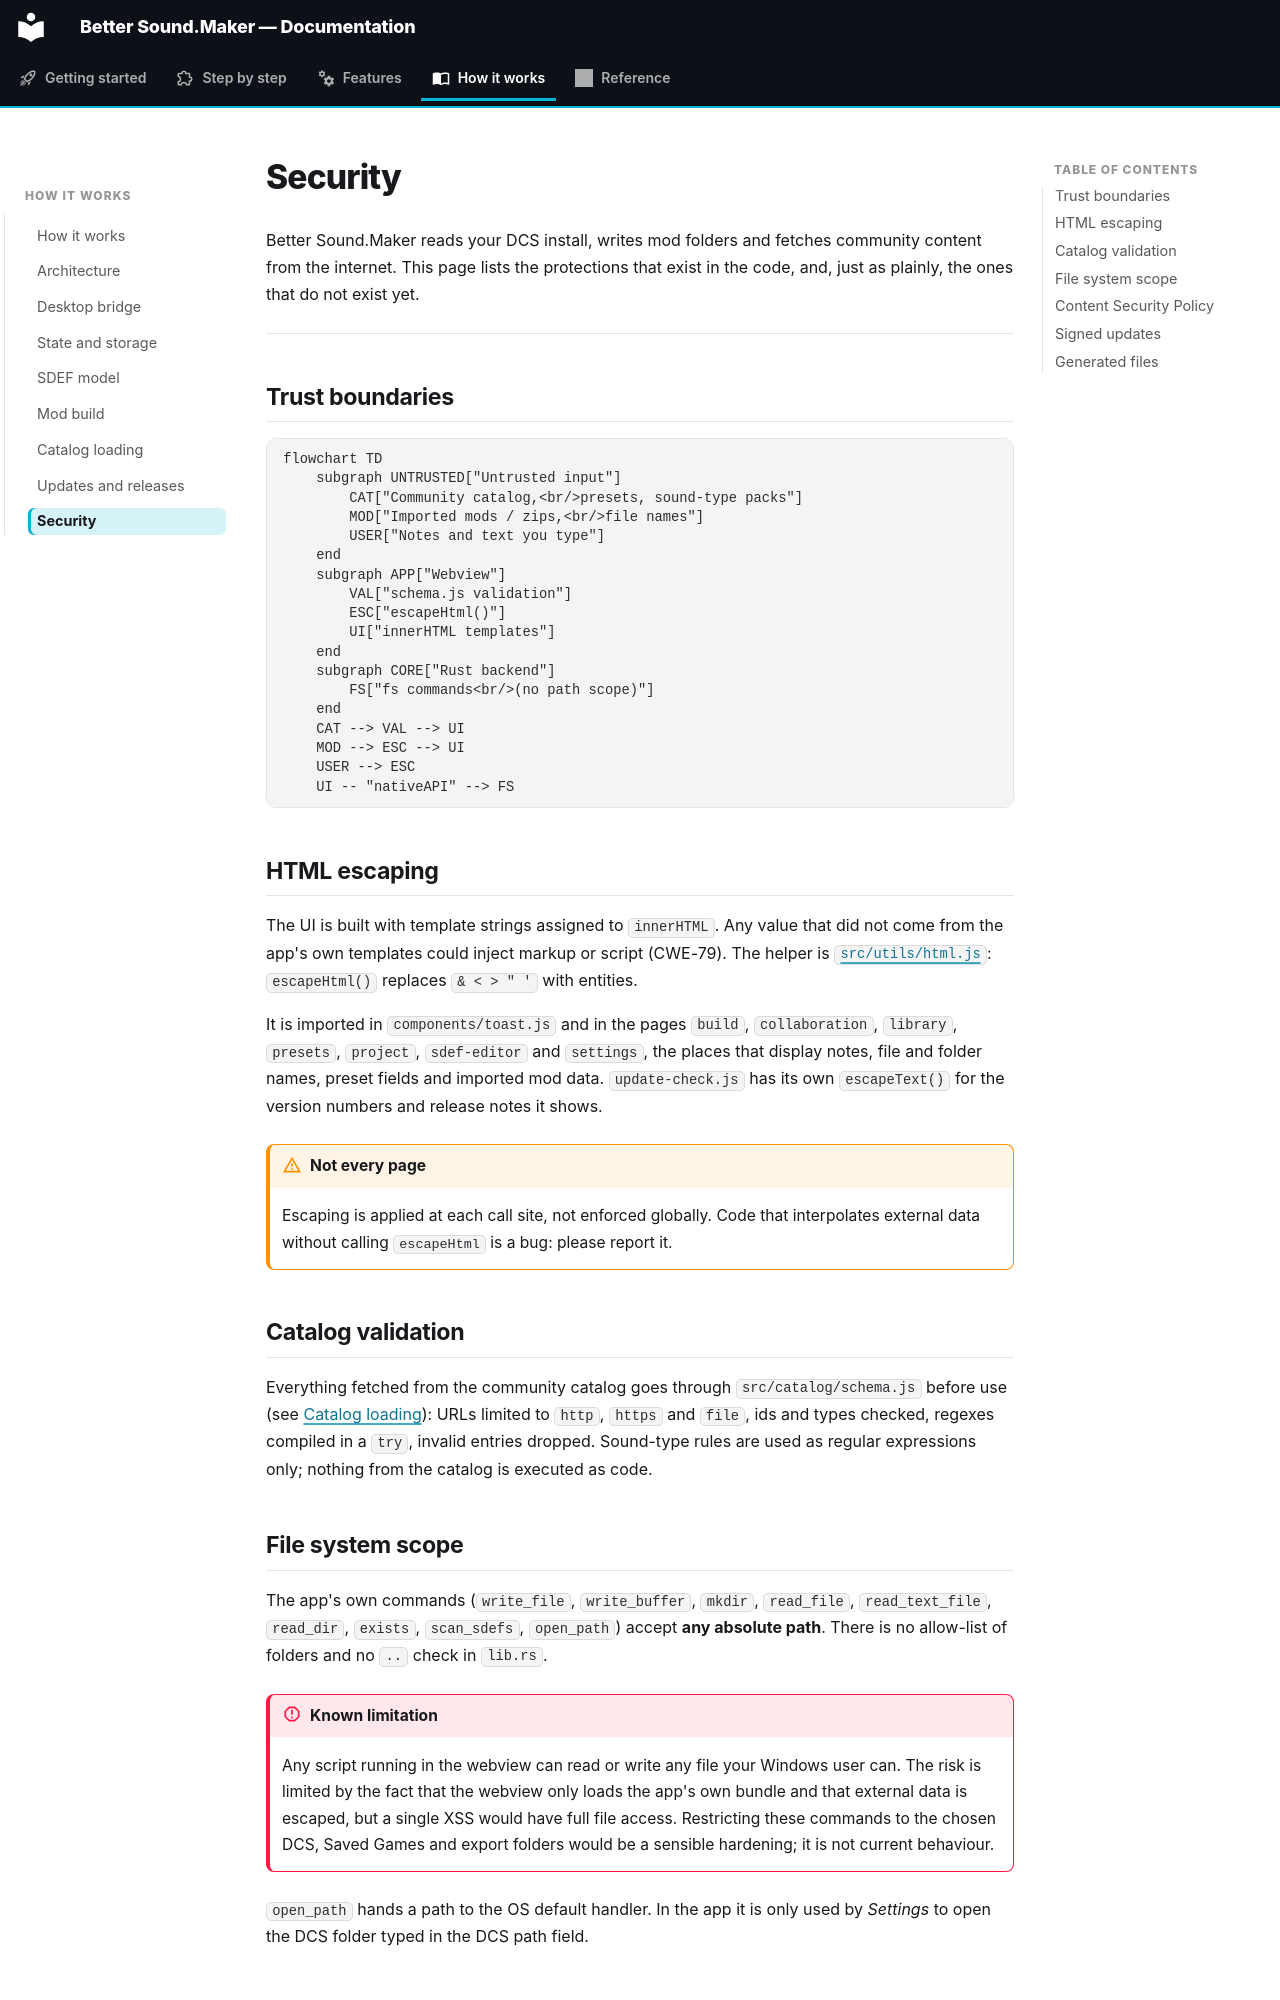

repository: FreeProject089/Better-Sound.Maker · page: how-it-works/security/index.html · generator: mkdocs

# Security

Better Sound.Maker reads your DCS install, writes mod folders and fetches community content from the
internet. This page lists the protections that exist in the code, and, just as plainly, the ones that
do not exist yet.

---

## Trust boundaries

```mermaid
flowchart TD
    subgraph UNTRUSTED["Untrusted input"]
        CAT["Community catalog,<br/>presets, sound-type packs"]
        MOD["Imported mods / zips,<br/>file names"]
        USER["Notes and text you type"]
    end
    subgraph APP["Webview"]
        VAL["schema.js validation"]
        ESC["escapeHtml()"]
        UI["innerHTML templates"]
    end
    subgraph CORE["Rust backend"]
        FS["fs commands<br/>(no path scope)"]
    end
    CAT --> VAL --> UI
    MOD --> ESC --> UI
    USER --> ESC
    UI -- "nativeAPI" --> FS
```

## HTML escaping

The UI is built with template strings assigned to `innerHTML`. Any value that did not come from the
app's own templates could inject markup or script (CWE-79). The helper is
[`src/utils/html.js`](https://github.com/FreeProject089/Better-Sound.Maker/blob/main/src/utils/html.js):
`escapeHtml()` replaces `& < > " '` with entities.

It is imported in `components/toast.js` and in the pages `build`, `collaboration`, `library`,
`presets`, `project`, `sdef-editor` and `settings`, the places that display notes, file and folder
names, preset fields and imported mod data. `update-check.js` has its own `escapeText()` for the
version numbers and release notes it shows.

!!! warning "Not every page"
    Escaping is applied at each call site, not enforced globally. Code that interpolates external
    data without calling `escapeHtml` is a bug: please report it.

## Catalog validation

Everything fetched from the community catalog goes through `src/catalog/schema.js` before use (see
[Catalog loading](catalog-loading.md#validation)): URLs limited to `http`, `https` and `file`, ids and
types checked, regexes compiled in a `try`, invalid entries dropped. Sound-type rules are used as
regular expressions only; nothing from the catalog is executed as code.

## File system scope

The app's own commands (`write_file`, `write_buffer`, `mkdir`, `read_file`, `read_text_file`,
`read_dir`, `exists`, `scan_sdefs`, `open_path`) accept **any absolute path**. There is no allow-list
of folders and no `..` check in `lib.rs`.

!!! danger "Known limitation"
    Any script running in the webview can read or write any file your Windows user can. The
    risk is limited by the fact that the webview only loads the app's own bundle and that external
    data is escaped, but a single XSS would have full file access. Restricting these commands to the
    chosen DCS, Saved Games and export folders would be a sensible hardening; it is not current behaviour.

`open_path` hands a path to the OS default handler. In the app it is only used by *Settings* to open
the DCS folder typed in the DCS path field.
